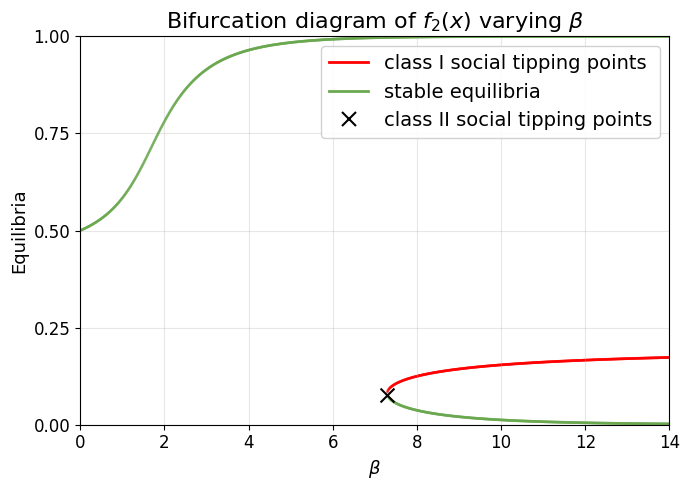

This figure's Python source:
"""
Bifurcation diagram generator for varying β parameter.

Parameters: μ=0.54, ρ=1, W₁=-0.6, W₂=0.3
"""

import numpy as np
import matplotlib.pyplot as plt
from scipy.optimize import brentq
from pathlib import Path
from matplotlib.lines import Line2D

# Set Arial font globally
plt.rcParams['font.family'] = 'sans-serif'
plt.rcParams['font.sans-serif'] = ['Arial']
plt.rcParams['axes.unicode_minus'] = False

# Default parameters
DEFAULT_PARAMS = {
    'mu': 0.54,
    'beta': 14,
    'rho': 1,
    'W1': -0.6,
    'W2': 0.3,
}


def response(x, mu, beta, rho, W1, W2):
    """Response function f(x)."""
    mu2 = 1 - mu
    exp1 = np.exp(beta * (W1 + rho * (1 - 2*x)))
    exp2 = np.exp(beta * (W2 + rho * (1 - 2*x)))
    return mu / (1 + exp1) + mu2 / (1 + exp2)


def fixed_point_equation(x, mu, beta, rho, W1, W2):
    """g(x) = f(x) - x."""
    return response(x, mu, beta, rho, W1, W2) - x


def response_derivative(x, mu, beta, rho, W1, W2):
    """Derivative f'(x) for stability analysis."""
    mu2 = 1 - mu
    exp1 = np.exp(beta * (W1 + rho * (1 - 2*x)))
    exp2 = np.exp(beta * (W2 + rho * (1 - 2*x)))
    d1 = 2 * beta * rho * mu * exp1 / (1 + exp1)**2
    d2 = 2 * beta * rho * mu2 * exp2 / (1 + exp2)**2
    return d1 + d2


def find_fixed_points(mu, beta, rho, W1, W2, n_guess=200):
    """Find all fixed points in [0, 1] by scanning for sign changes."""
    x_grid = np.linspace(0, 1, n_guess)
    g_values = fixed_point_equation(x_grid, mu, beta, rho, W1, W2)
    
    fixed_points = []
    for i in range(len(x_grid) - 1):
        # Detect sign change OR boundary root (where g(x) = 0 at endpoint)
        # Using <= catches roots at grid boundaries like x=1 where g(1)=0
        if g_values[i] * g_values[i+1] <= 0:
            try:
                root = brentq(fixed_point_equation, x_grid[i], x_grid[i+1],
                              args=(mu, beta, rho, W1, W2))
                fp_deriv = response_derivative(root, mu, beta, rho, W1, W2)
                is_stable = abs(fp_deriv) < 1
                if not any(abs(root - fp[0]) < 1e-6 for fp in fixed_points):
                    fixed_points.append((root, is_stable))
            except ValueError:
                pass
    return sorted(fixed_points, key=lambda x: x[0])


def find_turning_points(param_values, all_fixed_points, tolerance=0.08):
    """
    Find turning points by tracking branches across parameter values.
    A turning point (class II STP) occurs when a fixed point has no
    continuation at the next parameter value - i.e., the branch ends.
    """
    turning_points = []
    
    for i in range(len(param_values) - 1):
        p_curr = param_values[i]
        p_next = param_values[i + 1]
        fps_curr = all_fixed_points[i]
        fps_next = all_fixed_points[i + 1]
        
        # Check which branches end at this step (present at i, absent at i+1)
        for fp_curr, _ in fps_curr:
            has_continuation = False
            for fp_next, _ in fps_next:
                if abs(fp_curr - fp_next) < tolerance:
                    has_continuation = True
                    break
            if not has_continuation:
                turning_points.append((p_curr, fp_curr))
        
        # Check which branches start at this step (absent at i, present at i+1)
        for fp_next, _ in fps_next:
            has_origin = False
            for fp_curr, _ in fps_curr:
                if abs(fp_curr - fp_next) < tolerance:
                    has_origin = True
                    break
            if not has_origin:
                turning_points.append((p_next, fp_next))
    
    # Remove duplicates
    unique_turning = []
    for tp in turning_points:
        if not any(abs(tp[0] - utp[0]) < 0.05 and abs(tp[1] - utp[1]) < 0.05 
                   for utp in unique_turning):
            unique_turning.append(tp)
    
    return unique_turning


def generate_diagram(output_path='figures/bifurcation_beta.png', mu_value=0.54):
    """Generate bifurcation diagram for varying β."""
    params = DEFAULT_PARAMS.copy()
    params['mu'] = mu_value
    param_range = (0, 14)
    n_points = 1000
    n_guess = 200
    
    param_values = np.linspace(param_range[0], param_range[1], n_points)
    
    stable_x, stable_y = [], []
    unstable_x, unstable_y = [], []
    all_fixed_points = []
    
    for p_val in param_values:
        p = params.copy()
        p['beta'] = p_val
        fps = find_fixed_points(**p, n_guess=n_guess)
        all_fixed_points.append(fps)
        for fp, is_stable in fps:
            if is_stable:
                stable_x.append(p_val)
                stable_y.append(fp)
            else:
                unstable_x.append(p_val)
                unstable_y.append(fp)
    
    turning_points = find_turning_points(param_values, all_fixed_points)
    turning_x = [tp[0] for tp in turning_points]
    turning_y = [tp[1] for tp in turning_points]
    
    fig, ax = plt.subplots(figsize=(7, 5), dpi=100)
    
    if unstable_x:
        ax.scatter(unstable_x, unstable_y, c='red', s=4, alpha=0.7, 
                   zorder=1, edgecolors='none')
    if stable_x:
        ax.scatter(stable_x, stable_y, c='#6aa84f', s=4, alpha=0.7,
                   zorder=2, edgecolors='none')
    if turning_x:
        ax.scatter(turning_x, turning_y, c='black', s=100, marker='x', 
                   linewidths=1.5, zorder=3)
    
    ax.set_xlabel(r'$\beta$', fontsize=13)
    ax.set_ylabel('Equilibria', fontsize=13)
    ax.set_title(r'Bifurcation diagram of $f_2(x)$ varying $\beta$', fontsize=16)
    ax.set_xlim(param_range)
    ax.set_ylim(0, 1)
    ax.tick_params(axis='both', labelsize=12)
    
    ax.set_xticks(np.arange(0, 15, 2))
    ax.set_yticks(np.arange(0, 1.01, 0.25))
    
    legend_elements = [
        Line2D([0], [0], color='red', lw=2, label='class I social tipping points'),
        Line2D([0], [0], color='#6aa84f', lw=2, label='stable equilibria'),
        Line2D([0], [0], color='black', marker='x', markersize=10, markeredgewidth=1.5,
               linestyle='None', label='class II social tipping points')
    ]
    ax.legend(handles=legend_elements, loc='upper right', fontsize=14, framealpha=0.9)
    
    ax.grid(True, alpha=0.3)
    plt.tight_layout()
    
    if output_path:
        Path(output_path).parent.mkdir(parents=True, exist_ok=True)
        plt.savefig(output_path, dpi=100, bbox_inches='tight', 
                    facecolor='white', edgecolor='none')
        print(f"Saved: {output_path}")
    
    return fig, ax


if __name__ == '__main__':
    generate_diagram()
